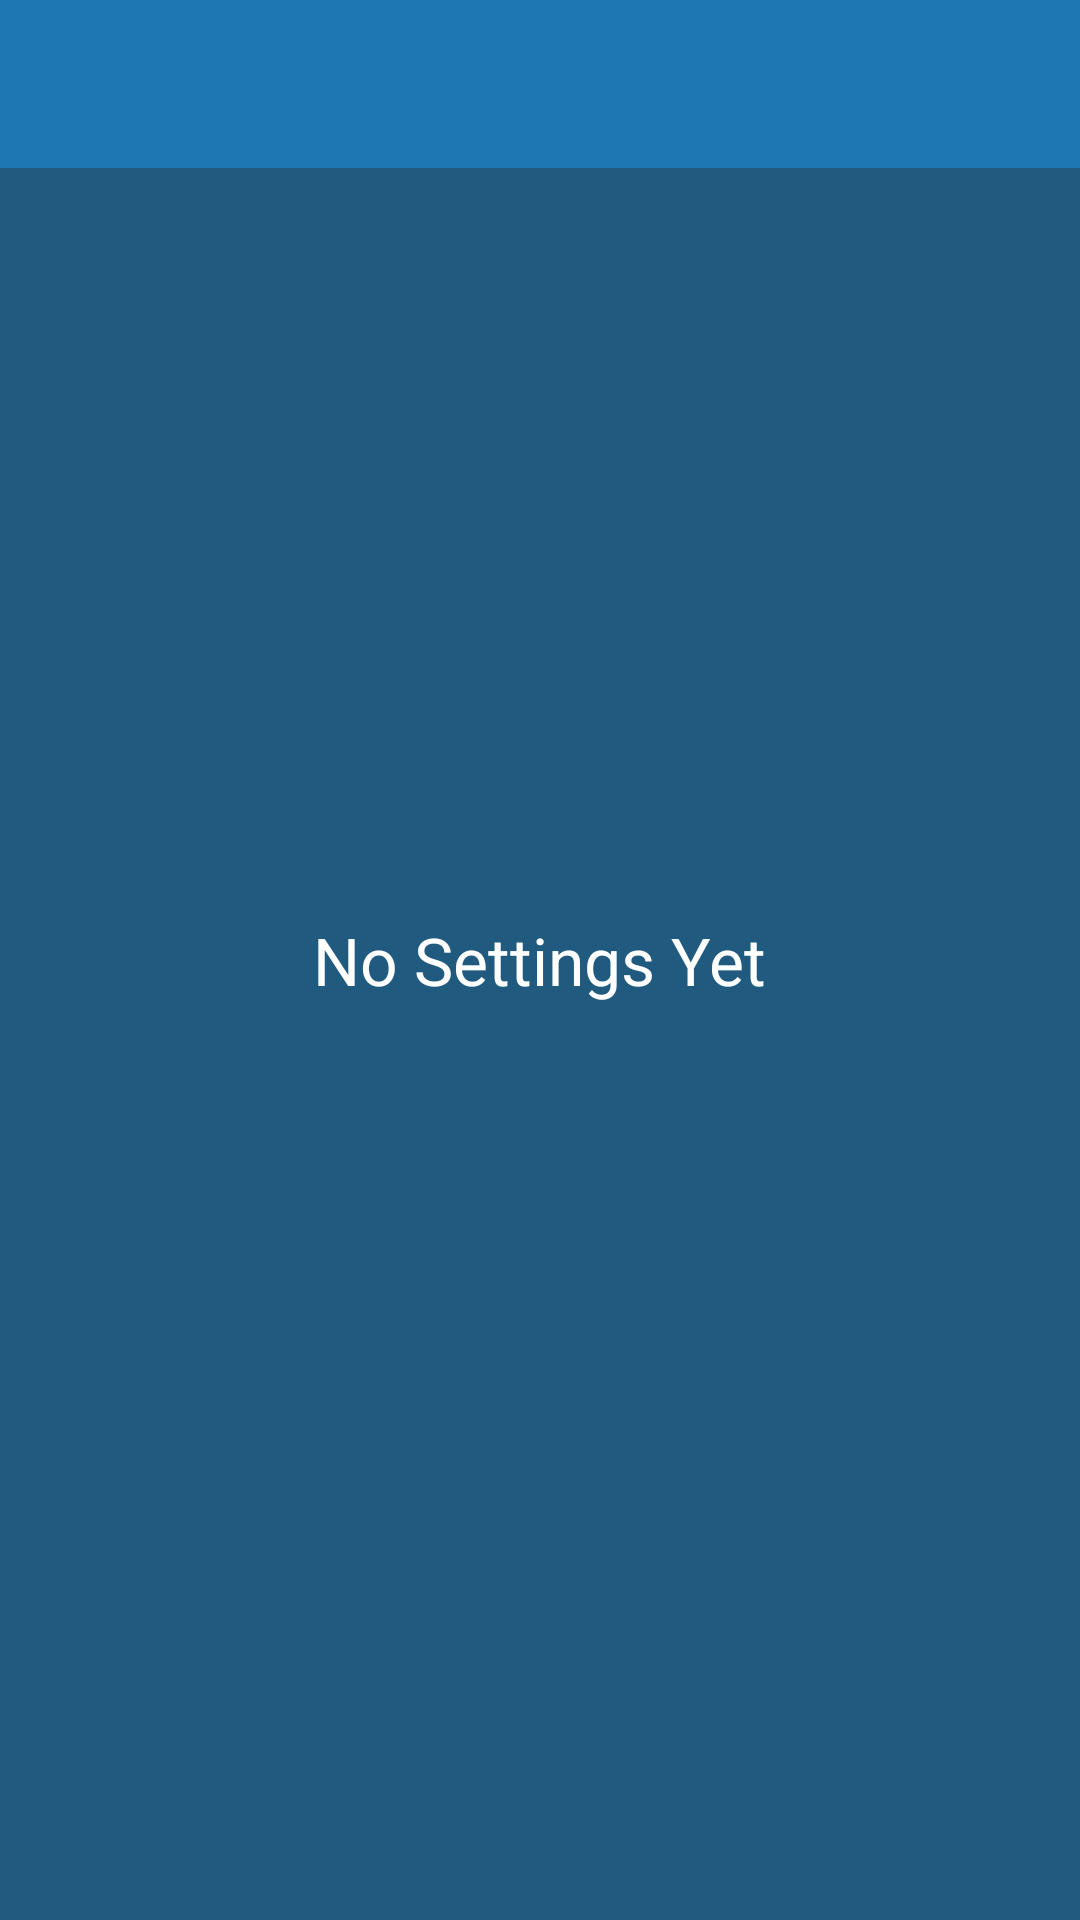

Produce the Android XML layout that renders to this screen, including the resource entries it uses.
<!-- AndroidManifest.xml: application theme AppTheme -->
<!-- res/layout/fragment_settings.xml -->
<FrameLayout xmlns:android="http://schemas.android.com/apk/res/android"
    xmlns:tools="http://schemas.android.com/tools" android:layout_width="match_parent"
    android:layout_height="match_parent"
    tools:context="bdoty.celerysplit.fragments.SettingsFragment">

    <android.support.v7.widget.Toolbar
        android:layout_height="wrap_content"
        android:layout_width="match_parent"
        android:layout_gravity="center_horizontal|top"
        android:id="@+id/toolbar"
        android:background="@color/toolbar"/>

    <TextView
        android:layout_width="wrap_content"
        android:layout_height="wrap_content"
        android:textAppearance="?android:attr/textAppearanceLarge"
        android:text="No Settings Yet"
        android:id="@+id/textView"
        android:layout_gravity="center" />

</FrameLayout>
<!-- resources referenced by this layout -->
<resources>
  <color name="toolbar">#ff1D77B2</color>
  <style name="AppTheme" parent="Theme.AppCompat.NoActionBar">
          <item name="android:windowBackground">@color/midnight_grey</item>
          <item name="android:colorBackground">@color/midnight_grey</item>
  
      </style>
  <color name="midnight_grey">#ff215A7F</color>
</resources>
